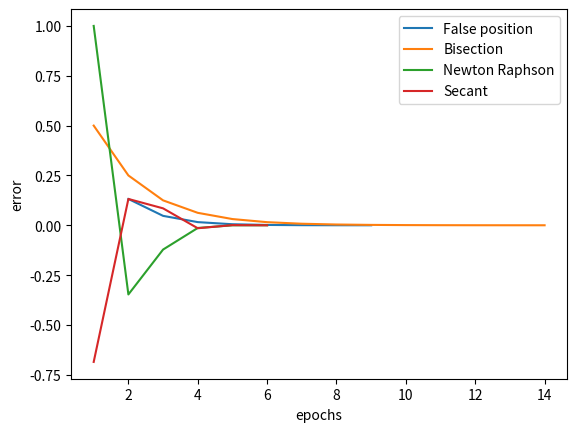

Reproduce this figure in Python.
import matplotlib.pyplot as plt
import math

# Defining Function


def f(x):
    return math.cos(x) - x * math.exp(x)


def g(x):
    return -1 * (math.sin(x) + math.exp(x) + x * math.exp(x))


def falsePosition(x0, x1, e):
    step = 1
    print('\n\n*** FALSE POSITION METHOD IMPLEMENTATION ***')
    condition = True
    prev_x2 = math.inf
    while condition:
        x2 = x0 - (x1-x0) * f(x0)/(f(x1) - f(x0))
        print('Iteration-%d, x2 = %0.6f and f(x2) = %0.6f' % (step, x2, f(x2)))

        fp_epochs.append(step)
        fp_val.append(x2)
        fp_fx_val.append(f(x2))

        if f(x0) * f(x2) < 0:
            x1 = x2
        else:
            x0 = x2

        step = step + 1

        # uncomment this if you want function value to be within error
        # condition = abs(f(x2)) > e

        # here, root value is considered for error
        # in slides, we see previous value of x2 and current value of x2

        fp_error.append(x2 - prev_x2)
        condition = abs(x2 - prev_x2) > e and f(x2) != 0
        prev_x2 = x2

    print('\nRequired root is: %0.8f' % x2)


def bisection(x0, x1, e):
    step = 1
    print('\n\n*** BISECTION METHOD IMPLEMENTATION ***')
    condition = True
    while condition:
        x2 = (x0 + x1)/2
        print('Iteration-%d, x2 = %0.6f and f(x2) = %0.6f' % (step, x2, f(x2)))

        b_epochs.append(step)
        b_val.append(x2)
        b_fx_val.append(f(x2))

        if f(x0) * f(x2) < 0:
            x1 = x2
        else:
            x0 = x2

        step = step + 1
        # uncomment this if you want function value to be within error
        # condition = abs(f(x2)) > e

        b_error.append(x1 - x0)
        # here, root value is considered for error
        condition = abs(x1 - x0) > e and f(x2) != 0

    print('\nRequired Root is : %0.8f' % x2)


def newtonRaphson(x0, e, N):
    print('\n\n*** NEWTON RAPHSON METHOD IMPLEMENTATION ***')
    step = 1
    flag = 1
    condition = True
    while condition:
        if g(x0) == 0.0:
            print('Divide by zero error!')
            break

        prev_x0 = x0
        x1 = x0 - f(x0)/g(x0)
        print('Iteration-%d, x1 = %0.8f and f(x1) = %0.6f' % (step, x1, f(x1)))
        n_epochs.append(step)
        n_val.append(x1)
        n_fx_val.append(f(x1))

        x0 = x1
        step = step + 1

        if step > N:
            flag = 0
            break

        # uncomment this if you want function value to be within error
        # condition = abs(f(x1)) > e

        n_error.append(x1 - prev_x0)

        # here, root value is considered for error
        condition = abs(x1 - prev_x0) > e and f(x1) != 0

    if flag == 1:
        print('\nRequired root is: %0.8f' % x1)
    else:
        print('\nNot Convergent.')


def secant(x0, x1, e, N):
    print('\n\n*** SECANT METHOD IMPLEMENTATION ***')
    step = 1
    condition = True
    while condition:
        if f(x0) == f(x1):
            print('Divide by zero error!')
            break

        prev_x1 = x1
        x2 = x0 - (x1-x0) * f(x0)/(f(x1) - f(x0))
        print('Iteration-%d, x2 = %0.6f and f(x2) = %0.6f' % (step, x2, f(x2)))

        s_epochs.append(step)
        s_val.append(x2)
        s_fx_val.append(f(x2))
        s_error.append(x2 - prev_x1)

        x0 = x1
        x1 = x2
        step = step + 1

        if step > N:
            print('Not Convergent!')
            break

        # uncomment this if you want function value to be within error
        # condition = abs(f(x2)) > e

        # here, root value is considered for error
        condition = abs(x2 - prev_x1) > e and f(x2) != 0

    print('\n Required root is: %0.8f' % x2)


# Initial guess
x0 = 0
x1 = 1
# Error
e = 1e-4

N = 20

fp_epochs = []
fp_val = []
fp_fx_val = []
fp_error = []

b_epochs = []
b_val = []
b_fx_val = []
b_error = []

n_epochs = []
n_val = []
n_fx_val = []
n_error = []

s_epochs = []
s_val = []
s_fx_val = []
s_error = []


# Checking Correctness of initial guess values and false positioning
if f(x0) * f(x1) > 0.0:
    print('Given guess values do not bracket the root.')
    print('Try Again with different guess values.')
else:
    # false position
    falsePosition(x0, x1, e)

    # plt.scatter(fp_val, fp_fx_val, s=20, marker='x')
    plt.plot(fp_epochs, fp_error, label='False position')

    # bisection
    bisection(x0, x1, e)

    # plt.scatter(b_val, b_fx_val, s=20, marker='x')
    plt.plot(b_epochs, b_error, label='Bisection')

    # Newton Raphson Method
    newtonRaphson(x0, e, N)

    # plt.scatter(n_val, n_fx_val, s=20, marker='x')
    plt.plot(n_epochs, n_error, label='Newton Raphson')

    # Starting Secant Method
    secant(x0, x1, e, N)

    # plt.scatter(s_val, s_fx_val, s=20, marker='x')
    plt.plot(s_epochs, s_error, label='Secant')

    # print(f'epochs = {len(s_epochs)} errors = {len(s_error)}')
    # naming the x axis
    # plt.xlabel('x')
    plt.xlabel('epochs')
    # naming the y axis
    # plt.ylabel('f(x)')
    plt.ylabel('error')

    plt.legend()

    plt.show()
